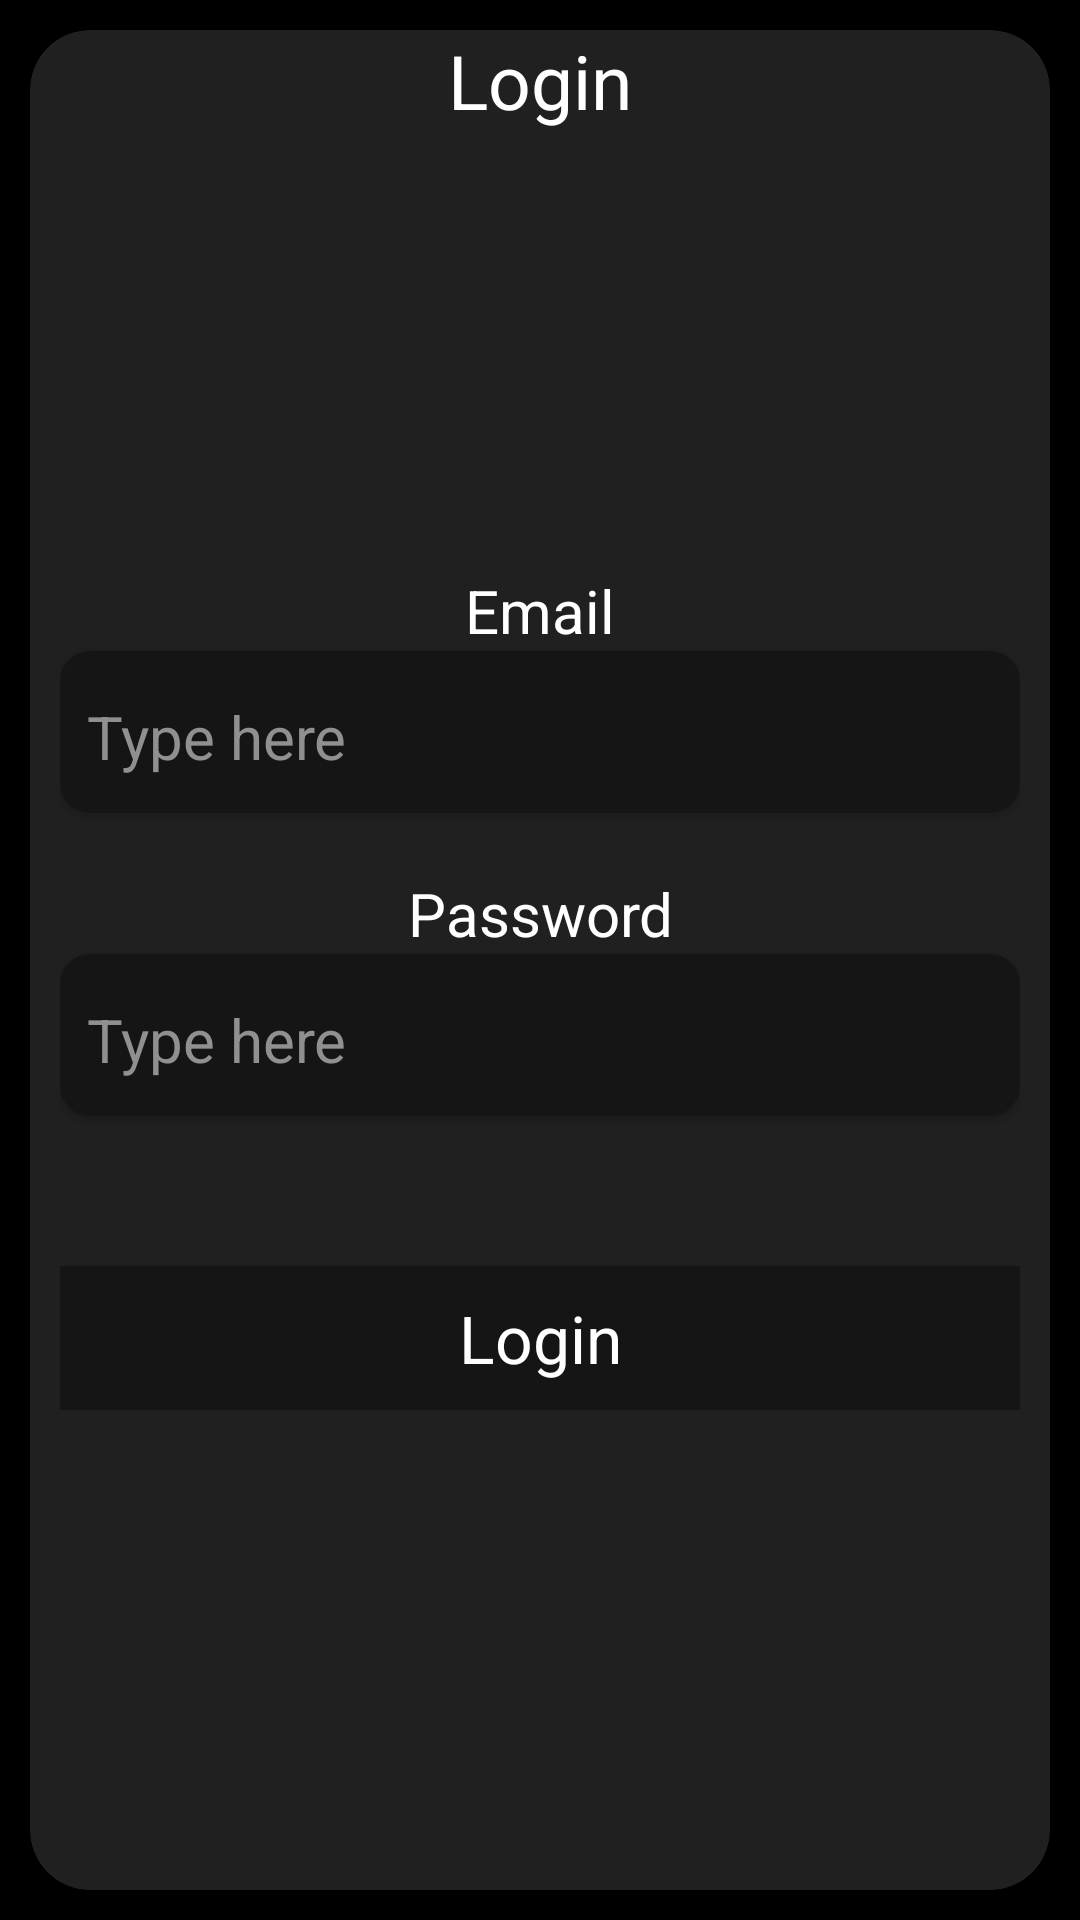

Reconstruct the res/layout file that produces this screen, plus the resources it refers to.
<!-- AndroidManifest.xml: application theme Theme.TeachMeTech -->
<!-- res/layout/fragment_auth_login.xml -->
<?xml version="1.0" encoding="utf-8"?>
<androidx.constraintlayout.widget.ConstraintLayout xmlns:android="http://schemas.android.com/apk/res/android"
    xmlns:app="http://schemas.android.com/apk/res-auto"
    xmlns:tools="http://schemas.android.com/tools"
    android:layout_width="match_parent"
    android:layout_height="match_parent"
    tools:context=".view.FragmentAuthLogin">


    <androidx.cardview.widget.CardView
        android:layout_width="0dp"
        android:layout_height="0dp"
        android:layout_margin="10dp"
        android:clipToOutline="true"
        app:cardBackgroundColor="#202020"
        app:cardCornerRadius="20dp"
        app:layout_constraintBottom_toBottomOf="parent"
        app:layout_constraintEnd_toEndOf="parent"
        app:layout_constraintStart_toStartOf="parent"
        app:layout_constraintTop_toTopOf="parent">

        <TextView
            android:id="@+id/textView"
            android:layout_width="match_parent"
            android:layout_height="wrap_content"
            android:gravity="center"
            android:text="Login"
            android:textSize="25sp" />

        <LinearLayout
            android:layout_width="match_parent"
            android:layout_height="wrap_content"
            android:layout_gravity="center"
            android:layout_margin="10dp"
            android:orientation="vertical">

            <Space
                android:layout_width="match_parent"
                android:layout_height="20dp" />

            <TextView
                android:layout_width="match_parent"
                android:layout_height="wrap_content"
                android:gravity="center"
                android:text="Email"
                android:textSize="20sp" />

            <androidx.cardview.widget.CardView
                android:layout_width="match_parent"
                android:layout_height="wrap_content"
                app:cardBackgroundColor="#151515"
                app:cardCornerRadius="10dp">

                <com.google.android.material.textfield.TextInputEditText
                    android:id="@+id/AuthLoginEmail"
                    android:inputType="textEmailAddress"
                    android:layout_width="match_parent"
                    android:layout_height="wrap_content"
                    android:layout_margin="5dp"
                    android:backgroundTint="@android:color/transparent"
                    android:hint="Type here"
                    android:singleLine="true"
                    android:textColor="@color/white"
                    android:textColorHint="#909090"
                    android:textSize="20sp" />
            </androidx.cardview.widget.CardView>

            <Space
                android:layout_width="match_parent"
                android:layout_height="20dp" />

            <TextView
                android:layout_width="match_parent"
                android:layout_height="wrap_content"
                android:gravity="center"
                android:text="Password"
                android:textSize="20sp" />

            <androidx.cardview.widget.CardView
                android:layout_width="match_parent"
                android:layout_height="wrap_content"
                app:cardBackgroundColor="#151515"
                app:cardCornerRadius="10dp">

                <com.google.android.material.textfield.TextInputEditText
                    android:id="@+id/AuthLoginPassword"
                    android:layout_width="match_parent"
                    android:layout_height="wrap_content"
                    android:layout_margin="5dp"
                    android:backgroundTint="@android:color/transparent"
                    android:hint="Type here"
                    android:singleLine="true"
                    android:textColor="@color/white"
                    android:textColorHint="#909090"
                    android:textSize="20sp" />
            </androidx.cardview.widget.CardView>

            <Space
                android:layout_width="match_parent"
                android:layout_height="50dp" />

            <Button
                android:id="@+id/AuthLoginButton"
                android:layout_width="match_parent"
                android:layout_height="wrap_content"
                android:background="#151515"
                android:textColor="@color/white"
                android:text="Login"
                android:textAppearance="@style/TextAppearance.AppCompat.Large" />


        </LinearLayout>

    </androidx.cardview.widget.CardView>

</androidx.constraintlayout.widget.ConstraintLayout>
<!-- resources referenced by this layout -->
<resources>
  <style name="Theme.TeachMeTech" parent="Base.Theme.TeachMeTech">
          <item name="android:windowBackground">@color/black</item>
          <item name="android:textColor">@color/white</item>
          <item name="colorPrimary">@color/black</item>
          <item name="colorSecondary">@color/white</item>
          <item name="colorPrimaryVariant">@color/black</item>
          <item name="android:navigationBarColor">@color/black</item>
      </style>
  <style name="Base.Theme.TeachMeTech" parent="Theme.MaterialComponents.DayNight.NoActionBar">
          <item name="android:windowBackground">@color/black</item>
          <item name="android:textColor">@color/white</item>
          <item name="colorPrimary">@color/black</item>
          <item name="colorSecondary">@color/white</item>
          <item name="colorPrimaryVariant">@color/black</item>
          <item name="android:navigationBarColor">@color/black</item>
      </style>
  <!-- not gathered from this repository: default colours our renderer supplied (Android Studio template values) -->
  <color name="black">#FF000000</color>
  <color name="white">#FFFFFFFF</color>
</resources>
